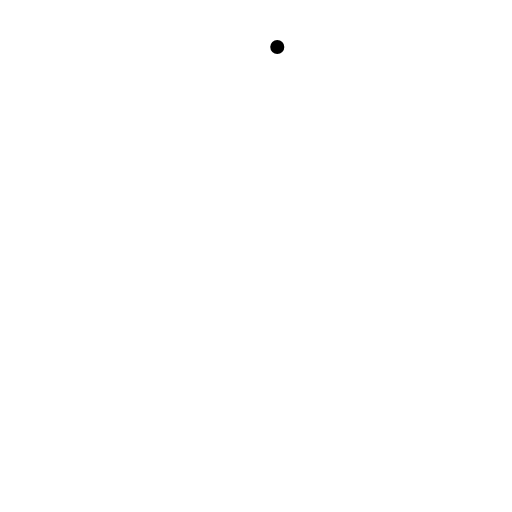
t = 0.00 s
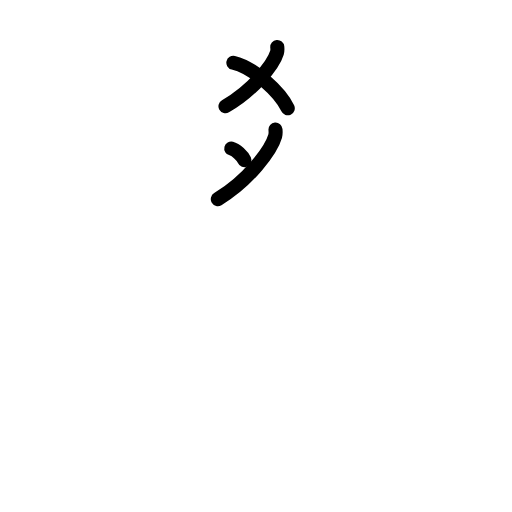
t = 3.25 s
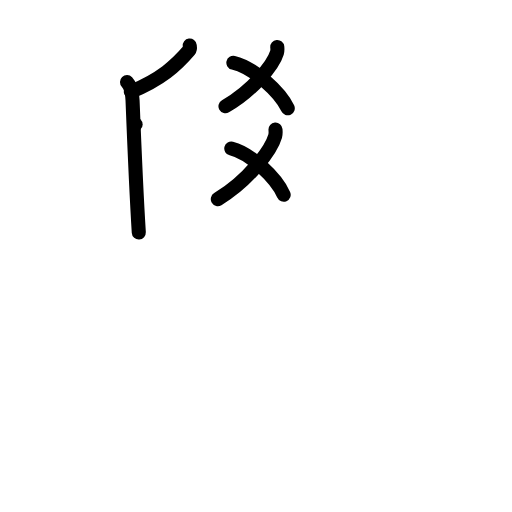
t = 6.25 s
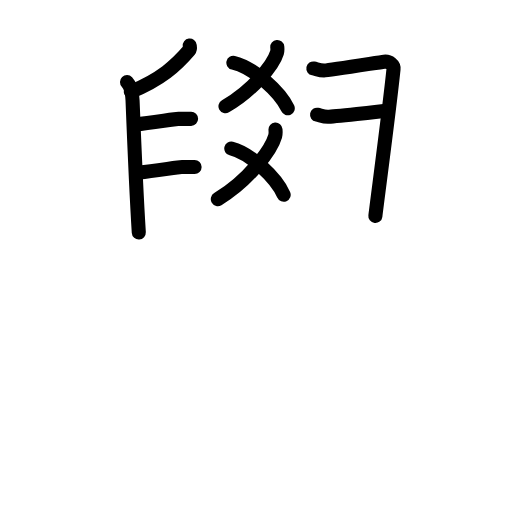
t = 9.63 s
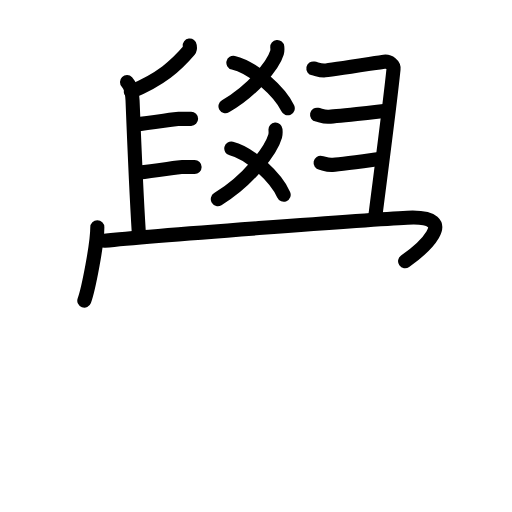
t = 12.88 s
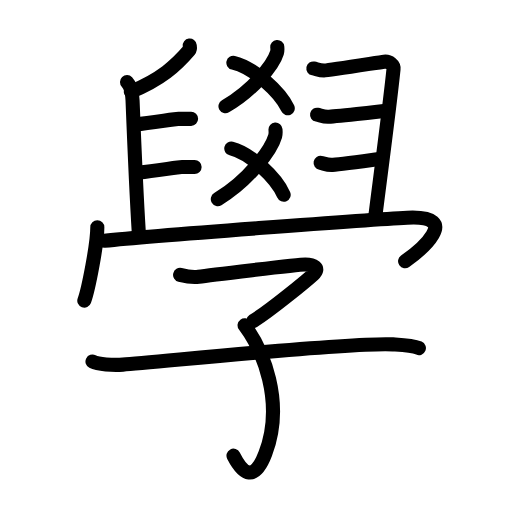
t = 16.00 s

The animated SVG that drew these frames (rendered in a browser with its animation timeline set to each time). Animation: 47 SMIL elements (animate=47); one cycle of 16.00 s.

<?xml version="1.0" encoding="UTF-8"?>
<!--
AniKanjiVG is licensed by CC-BY-SA Paul C. Sommerhoff (https://bitbucket.org/sommerhoff/anikanjivg).
AniKanjiVG uses KanjiVG which is licensed by CC-BY-SA Ulrich Apel (http://kanjivg.tagaini.net).
See also http://creativecommons.org/licenses/by-sa/3.0/
-->
<svg xmlns:kvg='http://kanjivg.tagaini.net' xmlns='http://www.w3.org/2000/svg' width='109' height='109' viewBox='0 0 109 109' style='fill:none;stroke:#000000;stroke-width:3;stroke-linecap:round;stroke-linejoin:round;' id="kvg:kanji_05b78"><g id="kvg:05b78" kvg:element="學"><g id="kvg:05b78-g1" kvg:position="top"><g id="kvg:05b78-g2" kvg:element="爻"><g id="kvg:05b78-g3" kvg:element="乂" kvg:position="top"><g id="kvg:05b78-g4" kvg:element="丿"><path id="kvg:05b78-s1" kvg:type="㇒" d="M59.03,10.01c0.03,0.3,0.07,0.77-0.06,1.19C58.21,13.72,53.9,19.24,48,22.62"><animate attributeName="d" begin="0.0s" dur="0.5s" from="M59.03,10.01C59.03,10.01,59.03,10.01,59.03,10.01" to="M59.03,10.01c0.03,0.3,0.07,0.77-0.06,1.19" />
<animate attributeName="d" begin="0.5s" dur="0.5s" from="M59.03,10.01c0.03,0.3,0.07,0.77-0.06,1.19c0,0,0,0,0,0,0" to="M59.03,10.01c0.03,0.3,0.07,0.77-0.06,1.19C58.21,13.72,53.9,19.24,48,22.62" />
</path>
</g>
<path id="kvg:05b78-s2" kvg:type="㇏" d="M49.68,13.36c4.26,1.01,9.92,6.14,11.58,9.69"><animate attributeName="d" begin="1.0s" dur="1.0s" from="M49.68,13.36C49.68,13.36,49.68,13.36,49.68,13.36" to="M49.68,13.36c4.26,1.01,9.92,6.14,11.58,9.69" />
<animate attributeName="d" begin="0s" dur="1.0s" from="M-100,-100" to="M-100,-100" />
</path>
</g>
<g id="kvg:05b78-g5" kvg:element="乂" kvg:position="bottom"><g id="kvg:05b78-g6" kvg:element="丿"><path id="kvg:05b78-s3" kvg:type="㇒" d="M58.65,27.58c0.03,0.35,0.07,0.9-0.07,1.4c-0.84,2.96-5.64,9.44-12.21,13.41"><animate attributeName="d" begin="2.0s" dur="0.5s" from="M58.65,27.58C58.65,27.58,58.65,27.58,58.65,27.58" to="M58.65,27.58c0.03,0.35,0.07,0.9-0.07,1.4" />
<animate attributeName="d" begin="2.5s" dur="0.5s" from="M58.65,27.58c0.03,0.35,0.07,0.9-0.07,1.4c0,0,0,0,0,0,0" to="M58.65,27.58c0.03,0.35,0.07,0.9-0.07,1.4c-0.84,2.96-5.64,9.44-12.21,13.41" />
<animate attributeName="d" begin="0s" dur="2.0s" from="M-100,-100" to="M-100,-100" />
</path>
</g>
<path id="kvg:05b78-s4" kvg:type="㇏" d="M49.24,31.62c4.1,1.03,9.55,6.23,11.15,9.84"><animate attributeName="d" begin="3.0s" dur="1.0s" from="M49.24,31.62C49.24,31.62,49.24,31.62,49.24,31.62" to="M49.24,31.62c4.1,1.03,9.55,6.23,11.15,9.84" />
<animate attributeName="d" begin="0s" dur="3.0s" from="M-100,-100" to="M-100,-100" />
</path>
</g>
</g>
<g id="kvg:05b78-g7" kvg:element="𠂊𠂊𠂊𠂊𠂊𠂊𠂊𠂊𠔉𠔉𠂊𠂊𠂊𠂊𤇾𠂊𠔉𠂊𠂊𠂊𠂤𠂊𠂊𠂊𦥯𦥑" kvg:variant="true" kvg:original="臼"><path id="kvg:05b78-s5" kvg:type="㇒" d="M40.39,9.71c0.03,0.23,0.15,0.68-0.07,0.93c-2.8,3.3-6.07,6.25-12.46,8.88"><animate attributeName="d" begin="4.0s" dur="0.5s" from="M40.39,9.71C40.39,9.71,40.39,9.71,40.39,9.71" to="M40.39,9.71c0.03,0.23,0.15,0.68-0.07,0.93" />
<animate attributeName="d" begin="4.5s" dur="0.5s" from="M40.39,9.71c0.03,0.23,0.15,0.68-0.07,0.93c0,0,0,0,0,0,0" to="M40.39,9.71c0.03,0.23,0.15,0.68-0.07,0.93c-2.8,3.3-6.07,6.25-12.46,8.88" />
<animate attributeName="d" begin="0s" dur="4.0s" from="M-100,-100" to="M-100,-100" />
</path>
<path id="kvg:05b78-s6" kvg:type="㇑" d="M27.04,17.49c0.71,0.74,1.12,2.38,1.18,3.9C28.5,28.5,29,40.75,29.55,49.5"><animate attributeName="d" begin="5.0s" dur="0.5s" from="M27.04,17.49C27.04,17.49,27.04,17.49,27.04,17.49" to="M27.04,17.49c0.71,0.74,1.12,2.38,1.18,3.9" />
<animate attributeName="d" begin="5.5s" dur="0.5s" from="M27.04,17.49c0.71,0.74,1.12,2.38,1.18,3.9c0,0,0,0,0,0,0" to="M27.04,17.49c0.71,0.74,1.12,2.38,1.18,3.9C28.5,28.5,29,40.75,29.55,49.5" />
<animate attributeName="d" begin="0s" dur="5.0s" from="M-100,-100" to="M-100,-100" />
</path>
<path id="kvg:05b78-s7" kvg:type="㇐" d="M28.87,26.48c3.53-0.34,8.28-1.18,9.12-1.18s2.02,0,2.69,0"><animate attributeName="d" begin="6.0s" dur="1.0s" from="M28.87,26.48C28.87,26.48,28.87,26.48,28.87,26.48" to="M28.87,26.48c3.53-0.34,8.28-1.18,9.12-1.18s2.02,0,2.69,0" />
<animate attributeName="d" begin="0s" dur="6.0s" from="M-100,-100" to="M-100,-100" />
</path>
<path id="kvg:05b78-s8" kvg:type="㇐" d="M29.62,36.73c3.53-0.34,8.28-1.18,9.12-1.18s2.02,0,2.69,0"><animate attributeName="d" begin="7.0s" dur="1.0s" from="M29.62,36.73C29.62,36.73,29.62,36.73,29.62,36.73" to="M29.62,36.73c3.53-0.34,8.28-1.18,9.12-1.18s2.02,0,2.69,0" />
<animate attributeName="d" begin="0s" dur="7.0s" from="M-100,-100" to="M-100,-100" />
</path>
<path id="kvg:05b78-s9" kvg:type="㇕" d="M66.71,14.57C67.43,14.71,68,15,69,15c1,0,11.62-1.72,12.77-1.87c1.15-0.14,2.1,0.71,2.01,1.58c-0.86,8.32-3.01,24.4-3.87,31.28"><animate attributeName="d" begin="8.0s" dur="0.25s" from="M66.71,14.57C66.71,14.57,66.71,14.57,66.71,14.57" to="M66.71,14.57C67.43,14.71,68,15,69,15" />
<animate attributeName="d" begin="8.25s" dur="0.25s" from="M66.71,14.57C67.43,14.71,68,15,69,15c0,0,0,0,0,0,0" to="M66.71,14.57C67.43,14.71,68,15,69,15c1,0,11.62-1.72,12.77-1.87" />
<animate attributeName="d" begin="8.5s" dur="0.25s" from="M66.71,14.57C67.43,14.71,68,15,69,15c1,0,11.62-1.72,12.77-1.87c0,0,0,0,0,0,0" to="M66.71,14.57C67.43,14.71,68,15,69,15c1,0,11.62-1.72,12.77-1.87c1.15-0.14,2.1,0.71,2.01,1.58" />
<animate attributeName="d" begin="8.75s" dur="0.25s" from="M66.71,14.57C67.43,14.71,68,15,69,15c1,0,11.62-1.72,12.77-1.87c1.15-0.14,2.1,0.71,2.01,1.58c0,0,0,0,0,0,0" to="M66.71,14.57C67.43,14.71,68,15,69,15c1,0,11.62-1.72,12.77-1.87c1.15-0.14,2.1,0.71,2.01,1.58c-0.86,8.32-3.01,24.4-3.87,31.28" />
<animate attributeName="d" begin="0s" dur="8.0s" from="M-100,-100" to="M-100,-100" />
</path>
<path id="kvg:05b78-s10" kvg:type="㇐" d="M67.5,24.42c0.72,0.14,1.29,0.43,2.29,0.43c1,0,11.34-1.15,12.49-1.29"><animate attributeName="d" begin="9.0s" dur="0.5s" from="M67.5,24.42C67.5,24.42,67.5,24.42,67.5,24.42" to="M67.5,24.42c0.72,0.14,1.29,0.43,2.29,0.43" />
<animate attributeName="d" begin="9.5s" dur="0.5s" from="M67.5,24.42c0.72,0.14,1.29,0.43,2.29,0.43c0,0,0,0,0,0,0" to="M67.5,24.42c0.72,0.14,1.29,0.43,2.29,0.43c1,0,11.34-1.15,12.49-1.29" />
<animate attributeName="d" begin="0s" dur="9.0s" from="M-100,-100" to="M-100,-100" />
</path>
<path id="kvg:05b78-s11" kvg:type="㇐" d="M68.25,34.67c0.72,0.14,1.29,0.43,2.29,0.43c1,0,9.34-1.15,10.49-1.29"><animate attributeName="d" begin="10.0s" dur="0.5s" from="M68.25,34.67C68.25,34.67,68.25,34.67,68.25,34.67" to="M68.25,34.67c0.72,0.14,1.29,0.43,2.29,0.43" />
<animate attributeName="d" begin="10.5s" dur="0.5s" from="M68.25,34.67c0.72,0.14,1.29,0.43,2.29,0.43c0,0,0,0,0,0,0" to="M68.25,34.67c0.72,0.14,1.29,0.43,2.29,0.43c1,0,9.34-1.15,10.49-1.29" />
<animate attributeName="d" begin="0s" dur="10.0s" from="M-100,-100" to="M-100,-100" />
</path>
</g>
<g id="kvg:05b78-g8" kvg:element="冖"><path id="kvg:05b78-s12" kvg:type="㇔" d="M20.72,48.38c0,3.54-1.9,13.26-2.77,15.62"><animate attributeName="d" begin="11.0s" dur="1.0s" from="M20.72,48.38C20.72,48.38,20.72,48.38,20.72,48.38" to="M20.72,48.38c0,3.54-1.9,13.26-2.77,15.62" />
<animate attributeName="d" begin="0s" dur="11.0s" from="M-100,-100" to="M-100,-100" />
</path>
<path id="kvg:05b78-s13" kvg:type="㇖b" d="M22.24,51.24c9.51-0.99,56.74-4.53,64.45-4.9c12.05-0.59,2.55,7.16-0.45,9.28"><animate attributeName="d" begin="12.0s" dur="0.5s" from="M22.24,51.24C22.24,51.24,22.24,51.24,22.24,51.24" to="M22.24,51.24c9.51-0.99,56.74-4.53,64.45-4.9" />
<animate attributeName="d" begin="12.5s" dur="0.5s" from="M22.24,51.24c9.51-0.99,56.74-4.53,64.45-4.9c0,0,0,0,0,0,0" to="M22.24,51.24c9.51-0.99,56.74-4.53,64.45-4.9c12.05-0.59,2.55,7.16-0.45,9.28" />
<animate attributeName="d" begin="0s" dur="12.0s" from="M-100,-100" to="M-100,-100" />
</path>
</g>
</g>
<g id="kvg:05b78-g9" kvg:element="子" kvg:position="bottom" kvg:radical="tradit"><path id="kvg:05b78-s14" kvg:type="㇖" d="M38.34,58.52c0.9,0.23,2.6,0.61,3.95,0.4c1.65-0.25,21.13-2.61,22.71-2.61c1.57,0,3.28,0.7,1.7,2.11c-1.57,1.41-8.8,7.38-12.79,9.93"><animate attributeName="d" begin="13.0s" dur="0.25s" from="M38.34,58.52C38.34,58.52,38.34,58.52,38.34,58.52" to="M38.34,58.52c0.9,0.23,2.6,0.61,3.95,0.4" />
<animate attributeName="d" begin="13.25s" dur="0.25s" from="M38.34,58.52c0.9,0.23,2.6,0.61,3.95,0.4c0,0,0,0,0,0,0" to="M38.34,58.52c0.9,0.23,2.6,0.61,3.95,0.4c1.65-0.25,21.13-2.61,22.71-2.61" />
<animate attributeName="d" begin="13.5s" dur="0.25s" from="M38.34,58.52c0.9,0.23,2.6,0.61,3.95,0.4c1.65-0.25,21.13-2.61,22.71-2.61c0,0,0,0,0,0,0" to="M38.34,58.52c0.9,0.23,2.6,0.61,3.95,0.4c1.65-0.25,21.13-2.61,22.71-2.61c1.57,0,3.28,0.7,1.7,2.11" />
<animate attributeName="d" begin="13.75s" dur="0.25s" from="M38.34,58.52c0.9,0.23,2.6,0.61,3.95,0.4c1.65-0.25,21.13-2.61,22.71-2.61c1.57,0,3.28,0.7,1.7,2.11c0,0,0,0,0,0,0" to="M38.34,58.52c0.9,0.23,2.6,0.61,3.95,0.4c1.65-0.25,21.13-2.61,22.71-2.61c1.57,0,3.28,0.7,1.7,2.11c-1.57,1.41-8.8,7.38-12.79,9.93" />
<animate attributeName="d" begin="0s" dur="13.0s" from="M-100,-100" to="M-100,-100" />
</path>
<path id="kvg:05b78-s15" kvg:type="㇕v" d="M52.07,69.26c3.85,5.15,8.59,16.31,4.42,27.31c-2.28,6.02-4.68,4.52-6.78,0.44"><animate attributeName="d" begin="14.0s" dur="0.5s" from="M52.07,69.26C52.07,69.26,52.07,69.26,52.07,69.26" to="M52.07,69.26c3.85,5.15,8.59,16.31,4.42,27.31" />
<animate attributeName="d" begin="14.5s" dur="0.5s" from="M52.07,69.26c3.85,5.15,8.59,16.31,4.42,27.31c0,0,0,0,0,0,0" to="M52.07,69.26c3.85,5.15,8.59,16.31,4.42,27.31c-2.28,6.02-4.68,4.52-6.78,0.44" />
<animate attributeName="d" begin="0s" dur="14.0s" from="M-100,-100" to="M-100,-100" />
</path>
<path id="kvg:05b78-s16" kvg:type="㇐" d="M19.69,76.97c1.2,0.6,4.32,0.81,6.48,0.66c7.57-0.52,48.34-4.85,57.49-4.32c2.16,0.13,4.08,0.2,5.52,0.8"><animate attributeName="d" begin="15.0s" dur="0.3333333333333333s" from="M19.69,76.97C19.69,76.97,19.69,76.97,19.69,76.97" to="M19.69,76.97c1.2,0.6,4.32,0.81,6.48,0.66" />
<animate attributeName="d" begin="15.333333333333334s" dur="0.3333333333333333s" from="M19.69,76.97c1.2,0.6,4.32,0.81,6.48,0.66c0,0,0,0,0,0,0" to="M19.69,76.97c1.2,0.6,4.32,0.81,6.48,0.66c7.57-0.52,48.34-4.85,57.49-4.32" />
<animate attributeName="d" begin="15.666666666666666s" dur="0.3333333333333333s" from="M19.69,76.97c1.2,0.6,4.32,0.81,6.48,0.66c7.57-0.52,48.34-4.85,57.49-4.32c0,0,0,0,0,0,0" to="M19.69,76.97c1.2,0.6,4.32,0.81,6.48,0.66c7.57-0.52,48.34-4.85,57.49-4.32c2.16,0.13,4.08,0.2,5.52,0.8" />
<animate attributeName="d" begin="0s" dur="15.0s" from="M-100,-100" to="M-100,-100" />
</path>
</g>
</g>
</svg>
